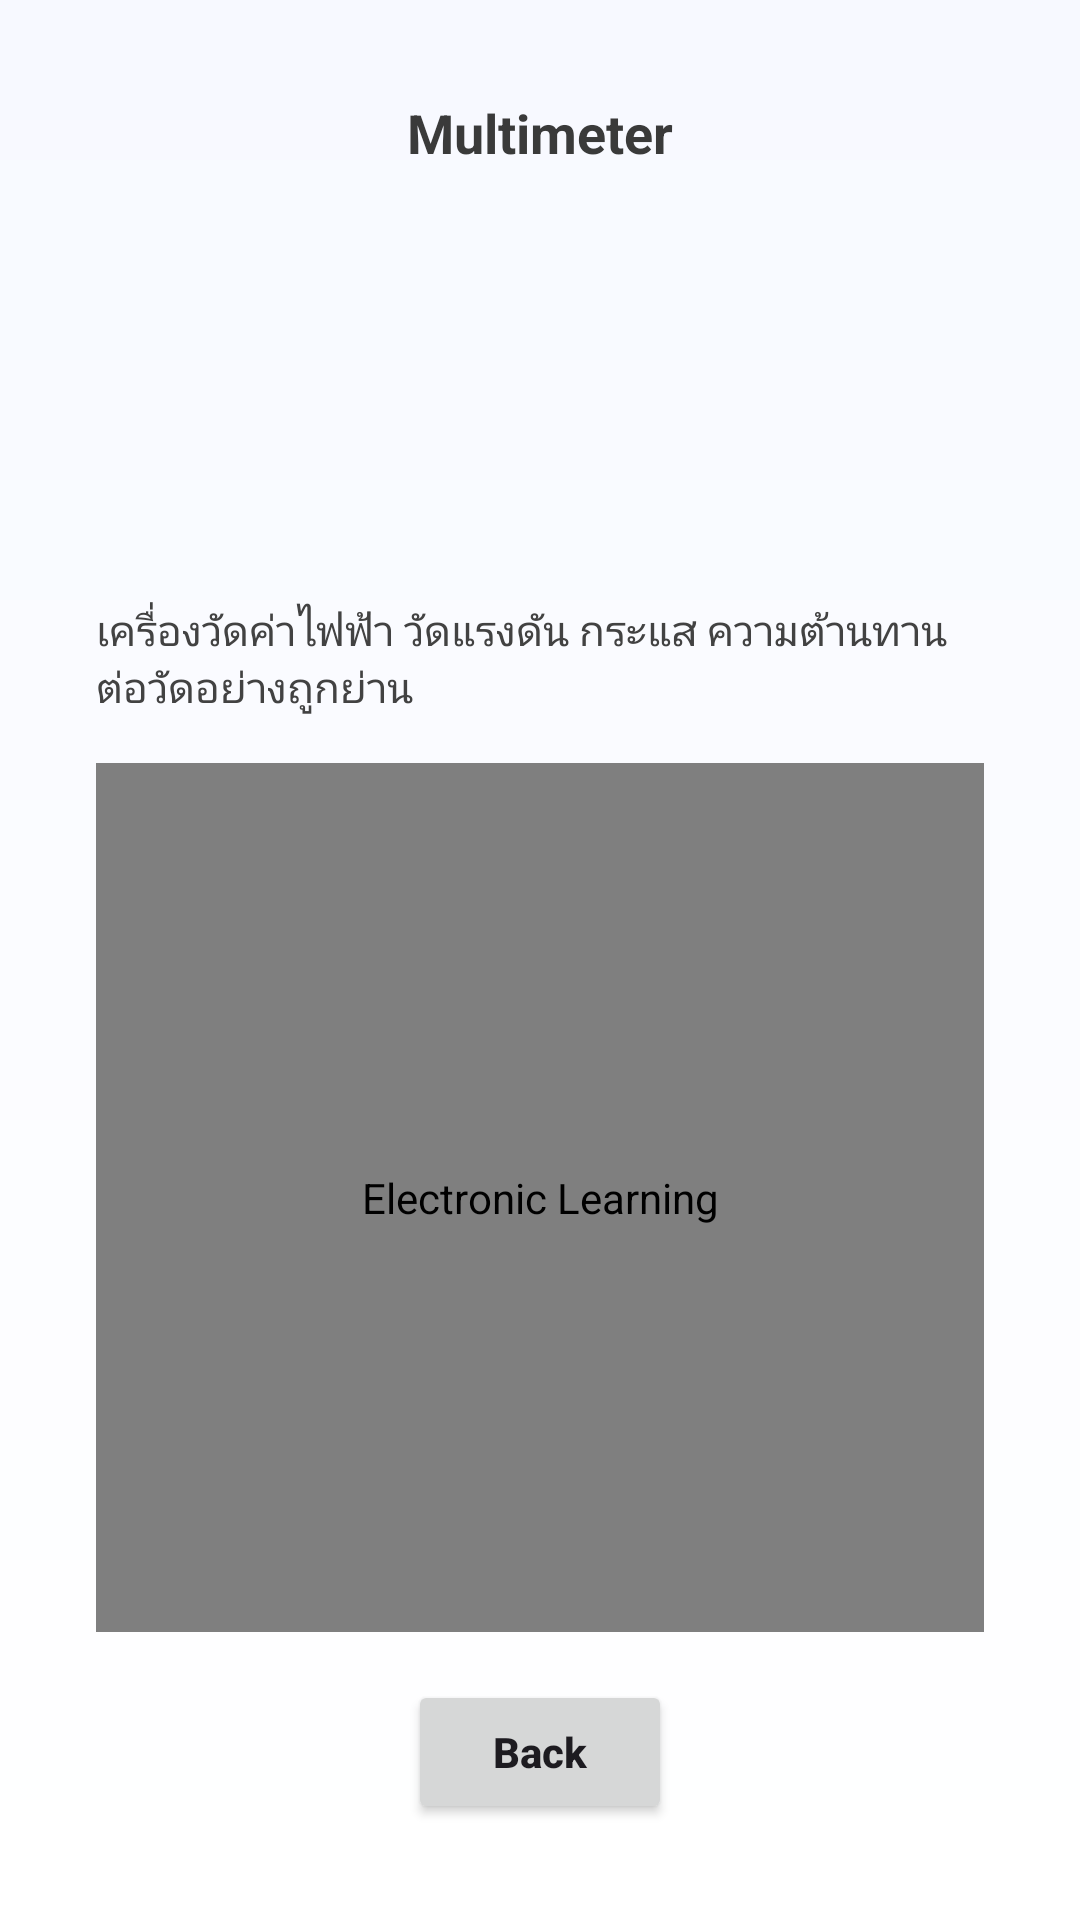

The Android layout XML behind this screen, and the referenced resources:
<!-- AndroidManifest.xml: application theme Theme.ElectronicLearning -->
<!-- res/layout/activity_multimeter.xml -->
<?xml version="1.0" encoding="utf-8"?>
<androidx.constraintlayout.widget.ConstraintLayout xmlns:android="http://schemas.android.com/apk/res/android"
    xmlns:app="http://schemas.android.com/apk/res-auto" xmlns:tools="http://schemas.android.com/tools"
    android:id="@+id/main" android:layout_width="match_parent" android:layout_height="match_parent"
    android:background="@drawable/bg_screen_gradient" android:padding="16dp" tools:context=".multimeter">

    <TextView android:id="@+id/textView2" android:layout_width="wrap_content" android:layout_height="wrap_content"
        android:text="Multimeter" android:textStyle="bold" android:textSize="18sp" android:textColor="#3A3A3A"
        android:layout_marginTop="16dp" app:layout_constraintTop_toTopOf="parent"
        app:layout_constraintStart_toStartOf="parent" app:layout_constraintEnd_toEndOf="parent"/>

    <ImageView android:id="@+id/motor_icon" android:layout_width="120dp" android:layout_height="120dp"
        android:src="@drawable/multimeter" android:contentDescription="@string/app_name" android:layout_marginTop="12dp"
        app:layout_constraintTop_toBottomOf="@id/textView2" app:layout_constraintStart_toStartOf="parent"
        app:layout_constraintEnd_toEndOf="parent"/>

    <TextView android:id="@+id/textView3" android:layout_width="0dp" android:layout_height="wrap_content"
        android:layout_marginStart="16dp" android:layout_marginTop="12dp" android:layout_marginEnd="16dp"
        android:text="เครื่องวัดค่าไฟฟ้า วัดแรงดัน กระแส ความต้านทาน ต่อวัดอย่างถูกย่าน" android:textColor="#424242" android:textSize="14sp"
        app:layout_constraintTop_toBottomOf="@id/motor_icon" app:layout_constraintStart_toStartOf="parent"
        app:layout_constraintEnd_toEndOf="parent"/>

    <com.example.electroniclearning.ZoomImageView android:id="@+id/motor_work"
        android:layout_width="0dp" android:layout_height="0dp" android:layout_margin="16dp"
        android:src="@drawable/multimeterwork" android:adjustViewBounds="true" android:scaleType="centerInside"
        android:contentDescription="@string/app_name" app:layout_constraintTop_toBottomOf="@id/textView3"
        app:layout_constraintStart_toStartOf="parent" app:layout_constraintEnd_toEndOf="parent"
        app:layout_constraintBottom_toTopOf="@id/button"/>

    <Button android:id="@+id/button" android:layout_width="wrap_content" android:layout_height="wrap_content"
        android:text="Back" android:textAllCaps="false" android:textStyle="bold" android:layout_marginBottom="16dp"
        app:layout_constraintBottom_toBottomOf="parent" app:layout_constraintStart_toStartOf="parent"
        app:layout_constraintEnd_toEndOf="parent"/>
</androidx.constraintlayout.widget.ConstraintLayout>
<!-- resources referenced by this layout -->
<resources>
  <!-- drawable bg_screen_gradient (drawable) -->
  <?xml version="1.0" encoding="utf-8"?>
  <shape xmlns:android="http://schemas.android.com/apk/res/android" android:shape="rectangle">
      <gradient
          android:startColor="#FFF7F9FF"
          android:endColor="#FFFFFFFF"
          android:angle="270"/>
  </shape>
  <string name="app_name">Electronic Learning</string>
  <style name="Theme.ElectronicLearning" parent="Base.Theme.ElectronicLearning" />
  <style name="Base.Theme.ElectronicLearning" parent="Theme.Material3.DayNight.NoActionBar">
          
          
      </style>
</resources>
